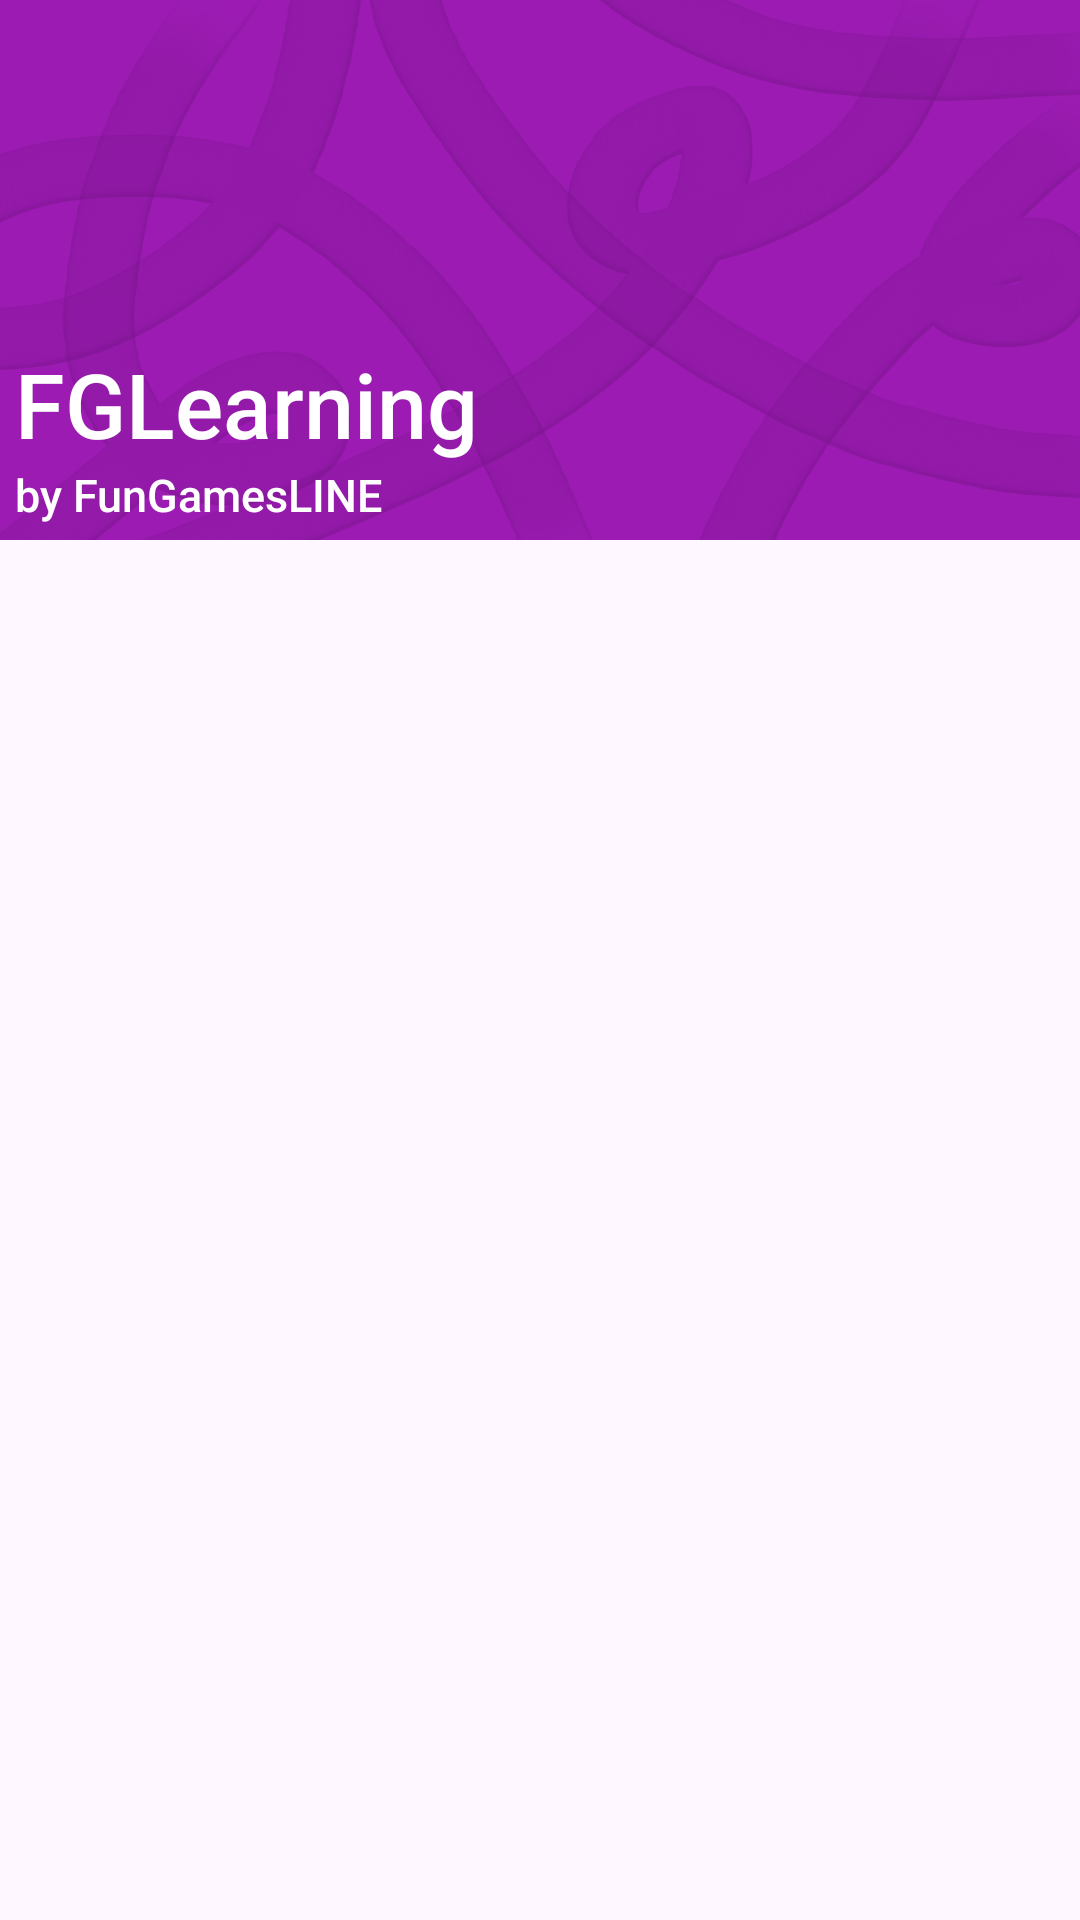

The Android layout XML behind this screen, and the referenced resources:
<!-- AndroidManifest.xml: application theme Theme.FGLearning -->
<!-- res/layout/header_layout.xml -->
<?xml version="1.0" encoding="utf-8"?>
<LinearLayout xmlns:android="http://schemas.android.com/apk/res/android"
    android:layout_width="match_parent"
    android:layout_height="wrap_content"
    android:orientation="vertical">
    <LinearLayout
        android:layout_width="match_parent"
        android:layout_height="180dp"
        android:background="@drawable/header_background"
        android:gravity="bottom"
        android:padding="5dp"
        android:orientation="vertical">
        <TextView
            android:layout_width="wrap_content"
            android:layout_height="wrap_content"
            android:textSize="30sp"
            android:fontFamily="sans-serif-medium"
            android:textColor="@color/white"
            android:text="FGLearning"/>
        <TextView
            android:layout_width="wrap_content"
            android:layout_height="wrap_content"
            android:textSize="15sp"
            android:fontFamily="sans-serif-medium"
            android:textColor="@color/white"
            android:text="by FunGamesLINE"/>
    </LinearLayout>
</LinearLayout>
<!-- resources referenced by this layout -->
<resources>
  <color name="white">#FFFFFFFF</color>
  <!-- drawable header_background: png bitmap (drawable, 326978 bytes) -->
  <style name="Theme.FGLearning" parent="Base.Theme.FGLearning">
      </style>
  <style name="Base.Theme.FGLearning" parent="Theme.Material3.DayNight.NoActionBar">
          <item name="colorPrimary">@color/purple</item>
      </style>
  <color name="purple">#9C1CB3</color>
</resources>
